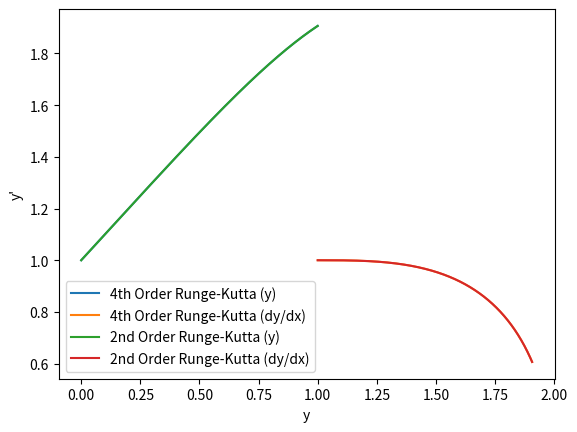

Write Python code to recreate this figure.
import numpy as np
import matplotlib.pyplot as plt

# 微分方程式: y'' - xy' + xy = 0
def func_f(y, dy_dx, x):
    return x * dy_dx - x * y

# ルンゲ・クッタ法
def runge_kutta(order):
    a, b = 0.0, 1.0
    N = 10000
    h = (b - a) / N

    xpoints = np.arange(a, b, h)
    ypoints = []
    dy_dx_points = []

    y, dy_dx = 1.0, 1.0

    for x in xpoints:
        ypoints.append(y)
        dy_dx_points.append(dy_dx)

        # ルンゲ・クッタ法のステップ
        k1_y = h * dy_dx
        k1_dy_dx = h * func_f(y, dy_dx, x)

        k2_y = h * (dy_dx + 0.5 * k1_dy_dx)
        k2_dy_dx = h * func_f(y + 0.5 * k1_y, dy_dx + 0.5 * k1_dy_dx, x + 0.5 * h)

        if order == 4:
            k3_y = h * (dy_dx + 0.5 * k2_dy_dx)
            k3_dy_dx = h * func_f(y + 0.5 * k2_y, dy_dx + 0.5 * k2_dy_dx, x + 0.5 * h)

            k4_y = h * (dy_dx + k3_dy_dx)
            k4_dy_dx = h * func_f(y + k3_y, dy_dx + k3_dy_dx, x + h)

            y += (k1_y + 2 * k2_y + 2 * k3_y + k4_y) / 6
            dy_dx += (k1_dy_dx + 2 * k2_dy_dx + 2 * k3_dy_dx + k4_dy_dx) / 6
        elif order == 2:
            y += k2_y
            dy_dx += k2_dy_dx

    return xpoints, ypoints, dy_dx_points

# グラフのプロット
def plot_results(xpoints, ypoints, dy_dx_points, label):
    # y(x)のプロット
    plt.plot(xpoints, ypoints, label=label + ' (y)')
    plt.xlabel("x")
    plt.ylabel("y")
    plt.legend()
    plt.show()

    # y'(y)のプロット
    plt.plot(ypoints, dy_dx_points, label=label + " (dy/dx)")
    plt.xlabel("y")
    plt.ylabel("y'")
    plt.legend()
    plt.show()

# メイン実行部分
if __name__ == '__main__':
    x1, y1, dy_dx1 = runge_kutta(4)
    x2, y2, dy_dx2 = runge_kutta(2)

    # 両方の方法でy(x)をプロット
    plot_results(x1, y1, dy_dx1, '4th Order Runge-Kutta')
    plot_results(x2, y2, dy_dx2, '2nd Order Runge-Kutta')

